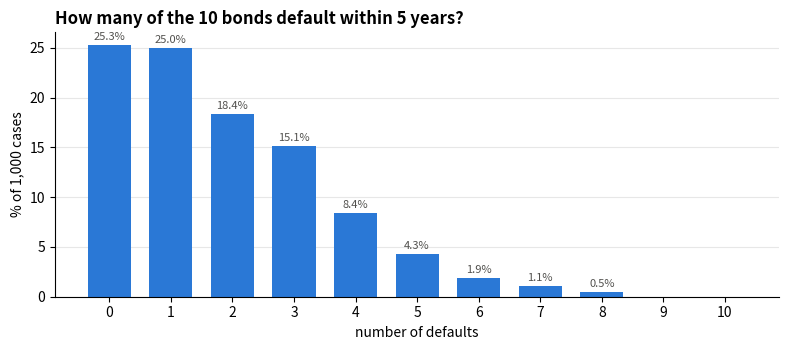
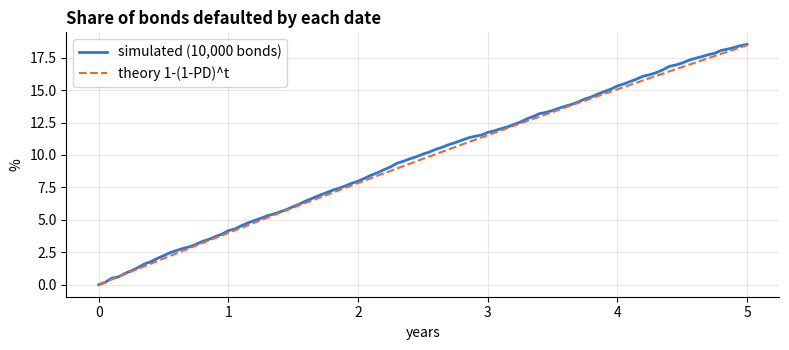
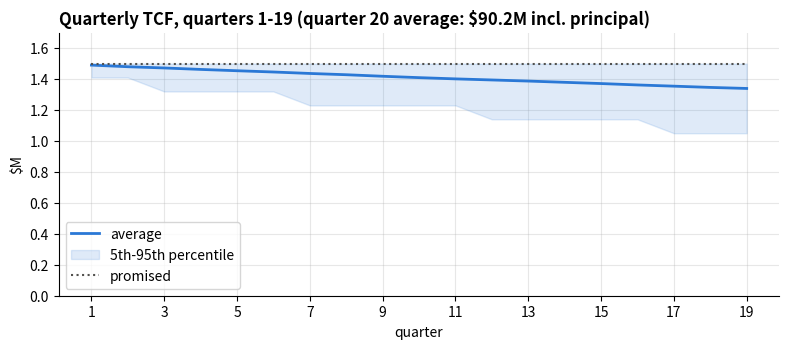
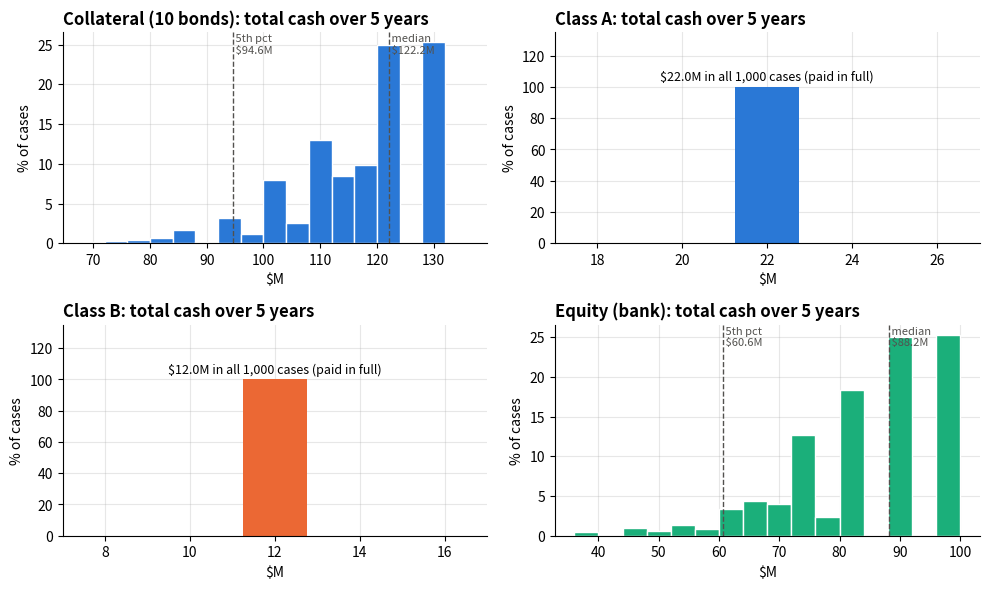
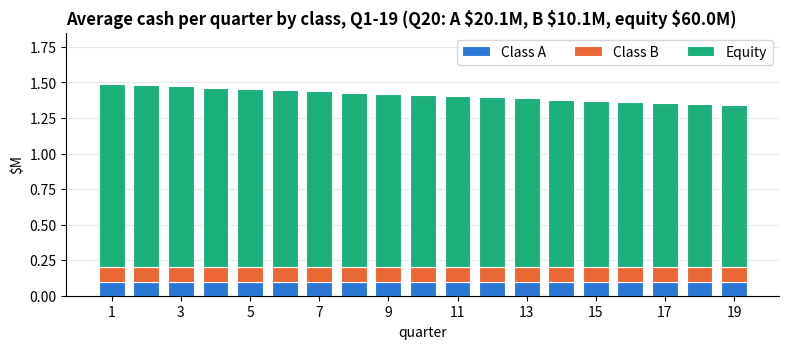
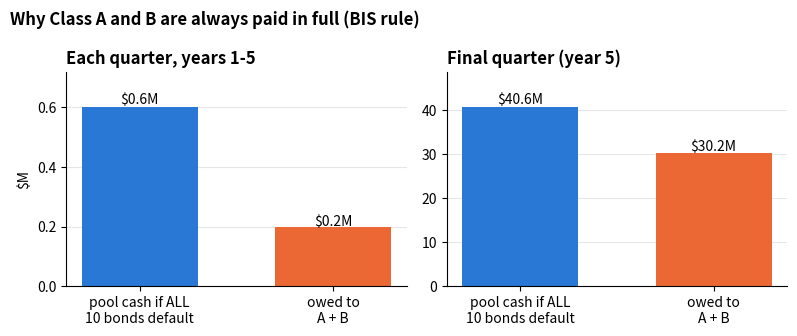
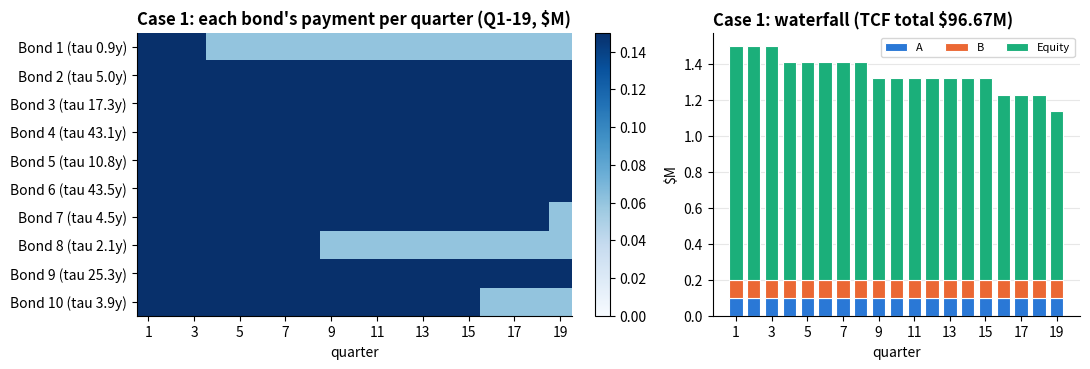
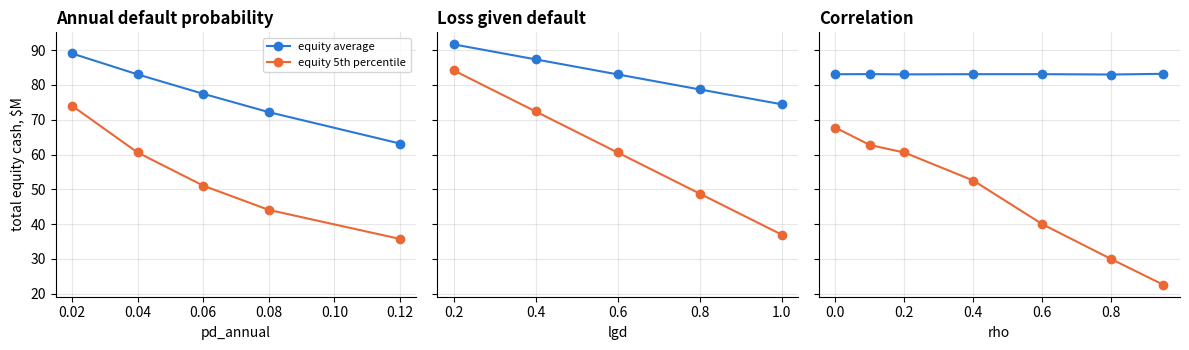
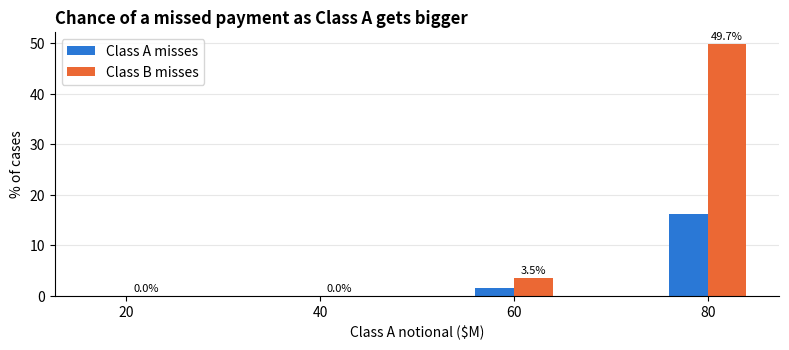

Python code for these plots, in order:
from __future__ import annotations

import argparse
import json
import os
from dataclasses import dataclass, replace
from statistics import NormalDist

import numpy as np


@dataclass(frozen=True)
class Params:
    n_bonds: int = 10
    face: float = 10.0
    coupon: float = 0.06
    maturity_q: int = 20
    pd_annual: float = 0.04
    lgd: float = 0.60
    rho: float = 0.20
    ytm: float = 0.09
    rf: float = 0.01
    a_notional: float = 20.0
    a_coupon: float = 0.02
    b_notional: float = 10.0
    b_coupon: float = 0.04
    n_cases: int = 1000
    seed: int = 61032026
    freq: int = 4
    recovery: str = "bis"
    amort: str = "bullet"
    hazard: str = "conditional"


def fixed_normals(p: Params) -> np.ndarray:
    rng = np.random.Generator(np.random.PCG64(p.seed))
    u = rng.random((p.n_cases, p.n_bonds))
    z = np.vectorize(NormalDist().inv_cdf)(u)
    zc = z - z.mean(axis=0)
    L_sample = np.linalg.cholesky(zc.T @ zc / p.n_cases)
    return np.linalg.solve(L_sample, zc.T).T


def default_times(p: Params, z_mm: np.ndarray) -> np.ndarray:
    target = np.full((p.n_bonds, p.n_bonds), p.rho)
    np.fill_diagonal(target, 1.0)
    z_corr = z_mm @ np.linalg.cholesky(target).T
    u = np.clip(np.vectorize(NormalDist().cdf)(z_corr), 1e-12, 1 - 1e-12)
    if p.pd_annual == 0:
        return np.full_like(u, np.inf)
    if p.hazard == "rate":
        return -np.log(u) / p.pd_annual
    return np.log(u) / np.log(1.0 - p.pd_annual)


def default_date_correlation(p: Params, z_mm) -> float:
    c = np.corrcoef(default_times(p, z_mm), rowvar=False)
    return float(c[np.triu_indices(p.n_bonds, 1)].mean())


def calibrate_rho(p: Params, z_mm, target=0.20) -> float:
    lo, hi = 0.0, 0.99
    for _ in range(60):
        mid = (lo + hi) / 2
        lo, hi = (mid, hi) if default_date_correlation(replace(p, rho=mid), z_mm) < target else (lo, mid)
    return (lo + hi) / 2


def promised_bond(p: Params) -> np.ndarray:
    cf = np.full(p.maturity_q, p.face * p.coupon / p.freq)
    cf[-1] += p.face
    return cf


def bond_cashflows(p: Params, tau: np.ndarray) -> np.ndarray:
    t = np.arange(1, p.maturity_q + 1) / p.freq
    defaulted = tau[:, :, None] <= t
    if p.recovery == "par":
        default_now = defaulted & (tau[:, :, None] > t - 1.0 / p.freq)
        return promised_bond(p) * ~defaulted + (1.0 - p.lgd) * p.face * default_now
    return promised_bond(p) * np.where(defaulted, 1.0 - p.lgd, 1.0)


def promised_collateral(p: Params) -> np.ndarray:
    return p.n_bonds * promised_bond(p)


def promised_tranche(notional, coupon, Q, amort="bullet"):
    if amort == "level":
        principal = notional / Q
        balance = notional - principal * np.arange(Q)
        return principal + balance * coupon / 4.0
    cf = np.full(Q, notional * coupon / 4.0)
    cf[-1] += notional
    return cf


def waterfall(p: Params, C: np.ndarray):
    Q = p.maturity_q
    PA = promised_tranche(p.a_notional, p.a_coupon, Q, p.amort)
    PB = promised_tranche(p.b_notional, p.b_coupon, Q, p.amort)
    A = np.minimum(C, PA)
    B = np.minimum(C - A, PB)
    E = C - A - B
    return A, B, E, PA, PB


def stats(x):
    return {"mean": float(x.mean()), "std": float(x.std(ddof=1)),
            **{f"p{q}": float(np.percentile(x, q)) for q in (1, 5, 25, 50, 75, 95, 99)},
            "min": float(x.min()), "max": float(x.max())}


def run(p: Params, z_mm, keep_paths=False):
    tau = default_times(p, z_mm)
    CF = bond_cashflows(p, tau)
    C = CF.sum(axis=1)
    A, B, E, PA, PB = waterfall(p, C)
    n_def = (tau <= p.maturity_q / p.freq).sum(1)
    totals = {"collateral": C.sum(1), "A": A.sum(1), "B": B.sum(1), "equity": E.sum(1)}

    out = {
        "cum_pd_5y_theory": 1 - (1 - p.pd_annual) ** 5,
        "share_defaulting_5y": float((tau <= 5).mean()),
        "E_defaults": float(n_def.mean()),
        "total_cash": {k: stats(v) for k, v in totals.items()},
        "promised_total": {"collateral": float(promised_collateral(p).sum()),
                           "A": float(PA.sum()), "B": float(PB.sum())},
    }
    for cls, X, P in (("A", A, PA), ("B", B, PB)):
        short = (P - X).sum(1)
        out[cls] = {
            "P_shortfall": float((short > 1e-9).mean()),
            "P_interest_miss": float(((P[:-1] - X[:, :-1]) > 1e-9).any(1).mean()),
            "P_final_payment_shortfall": float(((P[-1] - X[:, -1]) > 1e-9).mean()),
            "expected_shortfall": float(short.mean()),
        }
    if keep_paths:
        out["_paths"] = dict(tau=tau, CF=CF, C=C, A=A, B=B, E=E, n_def=n_def, totals=totals)
    return out


def checks(p: Params, z_mm, paths):
    assert np.allclose(z_mm.mean(0), 0, atol=1e-12)
    assert np.allclose(np.cov(z_mm, rowvar=False, bias=True), np.eye(p.n_bonds), atol=1e-10)
    assert np.allclose(paths["A"] + paths["B"] + paths["E"], paths["C"])
    assert (paths["E"] >= -1e-12).all()
    zero_pd = bond_cashflows(replace(p, pd_annual=0.0), default_times(replace(p, pd_annual=0.0), z_mm))
    assert np.allclose(zero_pd.sum(1).sum(1), promised_collateral(p).sum())
    slide = Params(n_bonds=1, face=1000.0, coupon=0.055, lgd=0.60, maturity_q=5, freq=1)
    assert np.allclose(bond_cashflows(slide, np.array([[1.5]]))[0, 0], [55, 22, 22, 22, 422])
    assert np.allclose(bond_cashflows(slide, np.array([[99.0]]))[0, 0], [55, 55, 55, 55, 1055])


def show_case(p: Params, paths, case: int):
    i = case - 1
    print(f"\nCase {case}: default dates (years) by bond:", np.round(paths["tau"][i], 2))
    print(f"{'Q':>3} " + " ".join(f"{'B' + str(j + 1):>6}" for j in range(p.n_bonds))
          + f" {'TCF':>8} {'A':>7} {'B':>7} {'Equity':>8}")
    for q in range(p.maturity_q):
        print(f"{q + 1:>3} " + " ".join(f"{v:6.2f}" for v in paths["CF"][i, :, q])
              + f" {paths['C'][i, q]:8.2f} {paths['A'][i, q]:7.2f} {paths['B'][i, q]:7.2f} {paths['E'][i, q]:8.2f}")
    print(f"Totals: TCF {paths['C'][i].sum():.2f}, A {paths['A'][i].sum():.2f}, "
          f"B {paths['B'][i].sum():.2f}, equity {paths['E'][i].sum():.2f}  ($MM)")


BLUE, ORANGE, GREEN, GREY = "#2a78d6", "#eb6834", "#1baf7a", "#52514e"


def make_charts(p: Params, P, sens, case: int, outdir: str):
    import matplotlib
    matplotlib.use("Agg")
    import matplotlib.pyplot as plt
    plt.rcParams.update({"figure.dpi": 150, "axes.spines.top": False, "axes.spines.right": False,
                         "axes.grid": True, "grid.alpha": .3, "axes.titleweight": "bold",
                         "axes.titlelocation": "left", "axes.axisbelow": True})
    d = f"{outdir}/charts"
    os.makedirs(d, exist_ok=True)
    saved = []

    def save(fig, name):
        fig.tight_layout(); fig.savefig(f"{d}/{name}"); plt.close(fig); saved.append(name)

    C, A, B, E = P["C"], P["A"], P["B"], P["E"]
    tot = P["totals"]
    Q = p.maturity_q
    PA = promised_tranche(p.a_notional, p.a_coupon, Q)
    PB = promised_tranche(p.b_notional, p.b_coupon, Q)

    nd = np.bincount(P["n_def"], minlength=p.n_bonds + 1) / p.n_cases * 100
    fig, ax = plt.subplots(figsize=(8, 3.6))
    ax.bar(range(p.n_bonds + 1), nd, color=BLUE, width=.7)
    for x, y in enumerate(nd):
        if y > 0: ax.text(x, y + .5, f"{y:.1f}%", ha="center", fontsize=8, color=GREY)
    ax.set(title="How many of the 10 bonds default within 5 years?", xlabel="number of defaults",
           ylabel="% of 1,000 cases", xticks=range(p.n_bonds + 1))
    ax.grid(axis="x", visible=False)
    save(fig, "01_default_count.png")

    t = np.linspace(0, 5, 101)
    fig, ax = plt.subplots(figsize=(8, 3.6))
    ax.plot(t, [(P["tau"] <= x).mean() * 100 for x in t], color=BLUE, lw=2, label="simulated (10,000 bonds)")
    ax.plot(t, (1 - (1 - p.pd_annual) ** t) * 100, color=ORANGE, lw=1.5, ls="--", label="theory 1-(1-PD)^t")
    ax.set(title="Share of bonds defaulted by each date", xlabel="years", ylabel="%")
    ax.legend()
    save(fig, "02_default_timing.png")

    q = np.arange(1, Q)
    fig, ax = plt.subplots(figsize=(8, 3.6))
    ax.plot(q, C.mean(0)[:-1], color=BLUE, lw=2, label="average")
    ax.fill_between(q, np.percentile(C, 5, 0)[:-1], np.percentile(C, 95, 0)[:-1], color=BLUE, alpha=.15,
                    label="5th-95th percentile")
    ax.plot(q, promised_collateral(p)[:-1], color=GREY, ls=":", label="promised")
    ax.set(title=f"Quarterly TCF, quarters 1-19 (quarter 20 average: ${C[:, -1].mean():.1f}M incl. principal)",
           xlabel="quarter", ylabel="$M", ylim=(0, 1.7), xticks=range(1, Q, 2))
    ax.legend(loc="lower left")
    save(fig, "03_tcf_by_quarter.png")

    fig, axs = plt.subplots(2, 2, figsize=(10, 6))
    for ax, (k, name, col) in zip(axs.ravel(), [("collateral", "Collateral (10 bonds)", BLUE),
                                                ("A", "Class A", BLUE), ("B", "Class B", ORANGE),
                                                ("equity", "Equity (bank)", GREEN)]):
        x = tot[k]
        if np.ptp(x) < 1e-9:
            ax.bar([x[0]], [100], width=1.5, color=col)
            ax.set_xlim(x[0] - 5, x[0] + 5)
            ax.set_ylim(0, 135)
            ax.text(x[0], 104, f"${x[0]:.1f}M in all {len(x):,} cases (paid in full)", ha="center", fontsize=9)
        else:
            ax.hist(x, bins=np.arange(np.floor(x.min() / 4) * 4, x.max() + 8, 4), color=col, edgecolor="white",
                    weights=np.full(len(x), 100 / len(x)))
            for v, lab in [(np.percentile(x, 5), "5th pct"), (np.median(x), "median")]:
                ax.axvline(v, color=GREY, ls="--", lw=1)
                ax.text(v, ax.get_ylim()[1] * .9, f" {lab}\n ${v:.1f}M", fontsize=8, color=GREY)
        ax.set(title=f"{name}: total cash over 5 years", xlabel="$M", ylabel="% of cases")
    save(fig, "04_cash_distributions.png")

    fig, ax = plt.subplots(figsize=(8, 3.6))
    kw = dict(width=.75, edgecolor="white", linewidth=.8)
    ax.bar(q, A.mean(0)[:-1], color=BLUE, label="Class A", **kw)
    ax.bar(q, B.mean(0)[:-1], bottom=A.mean(0)[:-1], color=ORANGE, label="Class B", **kw)
    ax.bar(q, E.mean(0)[:-1], bottom=(A + B).mean(0)[:-1], color=GREEN, label="Equity", **kw)
    ax.set(title=f"Average cash per quarter by class, Q1-19 (Q20: A ${A[:, -1].mean():.1f}M, "
                 f"B ${B[:, -1].mean():.1f}M, equity ${E[:, -1].mean():.1f}M)",
           xlabel="quarter", ylabel="$M", xticks=range(1, Q, 2))
    ax.title.set_fontsize(9.5)
    ax.set_ylim(0, 1.85)
    ax.legend(ncol=3, loc="upper right")
    ax.grid(axis="x", visible=False)
    save(fig, "05_waterfall_average.png")

    c = p.face * p.coupon / 4
    floor_q, floor_T = p.n_bonds * c * (1 - p.lgd), p.n_bonds * (c + p.face) * (1 - p.lgd)
    fig, axs = plt.subplots(1, 2, figsize=(8, 3.4))
    for ax, (title, fl, ow) in zip(axs, [("Each quarter, years 1-5", floor_q, PA[0] + PB[0]),
                                         ("Final quarter (year 5)", floor_T, PA[-1] + PB[-1])]):
        ax.bar([0, 1], [fl, ow], color=[BLUE, ORANGE], width=.6)
        for x, v in zip([0, 1], [fl, ow]): ax.text(x, v * 1.02, f"${v:.1f}M", ha="center")
        ax.set_xticks([0, 1], ["pool cash if ALL\n10 bonds default", "owed to\nA + B"])
        ax.set(title=title, ylim=(0, max(fl, ow) * 1.2))
        ax.grid(axis="x", visible=False)
    axs[0].set_ylabel("$M")
    fig.suptitle("Why Class A and B are always paid in full (BIS rule)", x=.01, ha="left", fontweight="bold")
    save(fig, "06_why_A_B_safe.png")

    i = case - 1
    fig, axs = plt.subplots(1, 2, figsize=(11, 3.8), gridspec_kw={"width_ratios": [1.3, 1]})
    im = axs[0].imshow(P["CF"][i][:, :-1], aspect="auto", cmap="Blues", vmin=0, vmax=c)
    axs[0].set(title=f"Case {case}: each bond's payment per quarter (Q1-19, $M)", xlabel="quarter",
               yticks=range(p.n_bonds), yticklabels=[f"Bond {j + 1} (tau {P['tau'][i, j]:.1f}y)" for j in range(p.n_bonds)],
               xticks=range(0, Q - 1, 2), xticklabels=range(1, Q, 2))
    axs[0].grid(False)
    fig.colorbar(im, ax=axs[0], fraction=.04)
    axs[1].bar(q, A[i, :-1], color=BLUE, label="A", **kw)
    axs[1].bar(q, B[i, :-1], bottom=A[i, :-1], color=ORANGE, label="B", **kw)
    axs[1].bar(q, E[i, :-1], bottom=A[i, :-1] + B[i, :-1], color=GREEN, label="Equity", **kw)
    axs[1].set(title=f"Case {case}: waterfall (TCF total ${C[i].sum():.2f}M)", xlabel="quarter", ylabel="$M",
               xticks=range(1, Q, 2))
    axs[1].legend(ncol=3, fontsize=8)
    axs[1].grid(axis="x", visible=False)
    save(fig, f"07_case_{case}.png")

    fig, axs = plt.subplots(1, 3, figsize=(12, 3.6), sharey=True)
    for ax, (k, title) in zip(axs, [("pd_annual", "Annual default probability"), ("lgd", "Loss given default"),
                                    ("rho", "Correlation")]):
        rows = sens[k]
        v = [r[k] for r in rows]
        ax.plot(v, [r["equity_mean"] for r in rows], "o-", color=BLUE, label="equity average")
        ax.plot(v, [r["equity_p5"] for r in rows], "o-", color=ORANGE, label="equity 5th percentile")
        ax.set(title=title, xlabel=k)
    axs[0].set_ylabel("total equity cash, $M")
    axs[0].legend(fontsize=8)
    save(fig, "08_sensitivity_equity.png")

    rows = sens["a_notional"]
    v = [r["a_notional"] for r in rows]
    fig, ax = plt.subplots(figsize=(8, 3.6))
    w = 4
    ax.bar(np.array(v) - w / 2, [r["A_P_short"] * 100 for r in rows], width=w, color=BLUE, label="Class A misses")
    ax.bar(np.array(v) + w / 2, [r["B_P_short"] * 100 for r in rows], width=w, color=ORANGE, label="Class B misses")
    for x, r in zip(v, rows):
        ax.text(x + w / 2, r["B_P_short"] * 100 + 1, f"{r['B_P_short']:.1%}", ha="center", fontsize=8)
    ax.set(title="Chance of a missed payment as Class A gets bigger", xlabel="Class A notional ($M)",
           ylabel="% of cases", xticks=v)
    ax.legend()
    ax.grid(axis="x", visible=False)
    save(fig, "09_sensitivity_class_A_size.png")
    return saved


def main(case=1, outdir="results"):
    os.makedirs(outdir, exist_ok=True)
    base = Params()
    z_mm = fixed_normals(base)
    res = run(base, z_mm, keep_paths=True)
    P = res.pop("_paths")
    checks(base, z_mm, P)
    show_case(base, P, case)

    ids = np.arange(1, base.n_cases + 1)
    head = "case," + ",".join(f"bond_{j}" for j in range(1, base.n_bonds + 1))
    np.savetxt(f"{outdir}/default_times_years.csv", np.column_stack([ids, P["tau"]]),
               delimiter=",", header=head, comments="", fmt=["%d"] + ["%.6f"] * base.n_bonds)
    np.savetxt(f"{outdir}/case_totals.csv",
               np.column_stack([ids, P["n_def"], *[P["totals"][k] for k in ("collateral", "A", "B", "equity")]]),
               delimiter=",", header="case,defaults,collateral,A,B,equity", comments="",
               fmt=["%d", "%d"] + ["%.6f"] * 4)
    nd = np.bincount(P["n_def"], minlength=base.n_bonds + 1) / base.n_cases
    np.savetxt(f"{outdir}/default_count_dist.csv", np.column_stack([np.arange(base.n_bonds + 1), nd]),
               delimiter=",", header="n_defaults,probability", comments="", fmt=["%d", "%.6f"])
    qtr = np.arange(1, base.maturity_q + 1)
    cols = [qtr, promised_collateral(base), P["C"].mean(0), np.percentile(P["C"], 5, 0),
            np.percentile(P["C"], 95, 0), P["A"].mean(0), P["B"].mean(0), P["E"].mean(0)]
    np.savetxt(f"{outdir}/quarterly_expected_cf.csv", np.column_stack(cols), delimiter=",",
               header="quarter,collateral_promised,collateral_mean,collateral_p5,collateral_p95,A_mean,B_mean,equity_mean",
               comments="", fmt="%.6f")

    sens = {}
    grids = {"rho": [0.0, 0.1, 0.2, 0.4, 0.6, 0.8, 0.95],
             "pd_annual": [0.02, 0.04, 0.06, 0.08, 0.12],
             "lgd": [0.2, 0.4, 0.6, 0.8, 1.0],
             "coupon": [0.02, 0.04, 0.06, 0.08],
             "a_notional": [20, 40, 60, 80]}
    for name, grid in grids.items():
        rows = []
        for v in grid:
            r = run(replace(base, **{name: v}), z_mm)
            rows.append({name: v, "E_defaults": r["E_defaults"],
                         "collateral_mean": r["total_cash"]["collateral"]["mean"],
                         "equity_mean": r["total_cash"]["equity"]["mean"],
                         "equity_p5": r["total_cash"]["equity"]["p5"],
                         "A_P_short": r["A"]["P_shortfall"], "B_P_short": r["B"]["P_shortfall"],
                         "A_exp_shortfall": r["A"]["expected_shortfall"],
                         "B_exp_shortfall": r["B"]["expected_shortfall"]})
        sens[name] = rows
    res["sensitivities"] = sens

    rho_cal = calibrate_rho(base, z_mm, 0.20)
    alts = [("Base case (BIS, bullet notes, normal correlation 0.20)", base),
            (f"Default dates correlated at 0.20 (normal input {rho_cal:.4f})", replace(base, rho=rho_cal)),
            ("One-time 40% par recovery instead of BIS", replace(base, recovery="par")),
            ("Notes paid down evenly each quarter", replace(base, amort="level")),
            ("4% used directly as hazard rate", replace(base, hazard="rate"))]
    alt_rows = []
    for name, ap in alts:
        r = run(ap, z_mm)
        alt_rows.append({"alternative": name, "default_date_corr": default_date_correlation(ap, z_mm),
                         "equity_mean": r["total_cash"]["equity"]["mean"],
                         "equity_p5": r["total_cash"]["equity"]["p5"],
                         "A_P_short": r["A"]["P_shortfall"], "B_P_short": r["B"]["P_shortfall"]})
    res["alternatives"] = alt_rows
    res["rho_calibrated"] = rho_cal
    with open(f"{outdir}/alternatives.csv", "w") as fh:
        fh.write(",".join(alt_rows[0]) + "\n")
        for row in alt_rows:
            fh.write(",".join(f'"{v}"' if isinstance(v, str) else f"{v:.6f}" for v in row.values()) + "\n")
    with open(f"{outdir}/sensitivities.csv", "w") as fh:
        fh.write("parameter,value,E_defaults,collateral_mean,equity_mean,equity_p5,A_P_short,B_P_short,A_exp_shortfall,B_exp_shortfall\n")
        for name, rows in sens.items():
            for row in rows:
                vals = [row[name]] + [row[k] for k in ("E_defaults", "collateral_mean", "equity_mean", "equity_p5",
                                                       "A_P_short", "B_P_short", "A_exp_shortfall", "B_exp_shortfall")]
                fh.write(name + "," + ",".join(f"{v:.6f}" for v in vals) + "\n")
    try:
        res["charts"] = make_charts(base, P, sens, case, outdir)
    except ImportError:
        res["charts"] = "matplotlib not installed: pip install matplotlib"
    res["selected_case"] = case
    res["valuation"] = "Part 2 (not yet covered in class)"

    with open(f"{outdir}/results.json", "w") as f:
        json.dump(res, f, indent=2)
    return res


if __name__ == "__main__":
    ap = argparse.ArgumentParser(description="CDO cash-flow simulation (Part 1)")
    ap.add_argument("--case", type=int, default=1, help="case number to display, 1-1000")
    args = ap.parse_args()
    if not 1 <= args.case <= Params().n_cases:
        ap.error("--case must be between 1 and 1000")
    r = main(args.case)
    print("\nAll checks passed.")
    print(json.dumps({k: v for k, v in r.items() if k not in ("sensitivities", "charts", "alternatives")}, indent=2))
    print("\n== alternatives (Table 4)")
    for row in r["alternatives"]:
        print({k: (round(v, 4) if isinstance(v, float) else v) for k, v in row.items()})
    print("\nCharts saved in results/charts/:", r["charts"])
    for name, rows in r["sensitivities"].items():
        print("\n==", name)
        for row in rows:
            print({k: round(v, 4) for k, v in row.items()})
